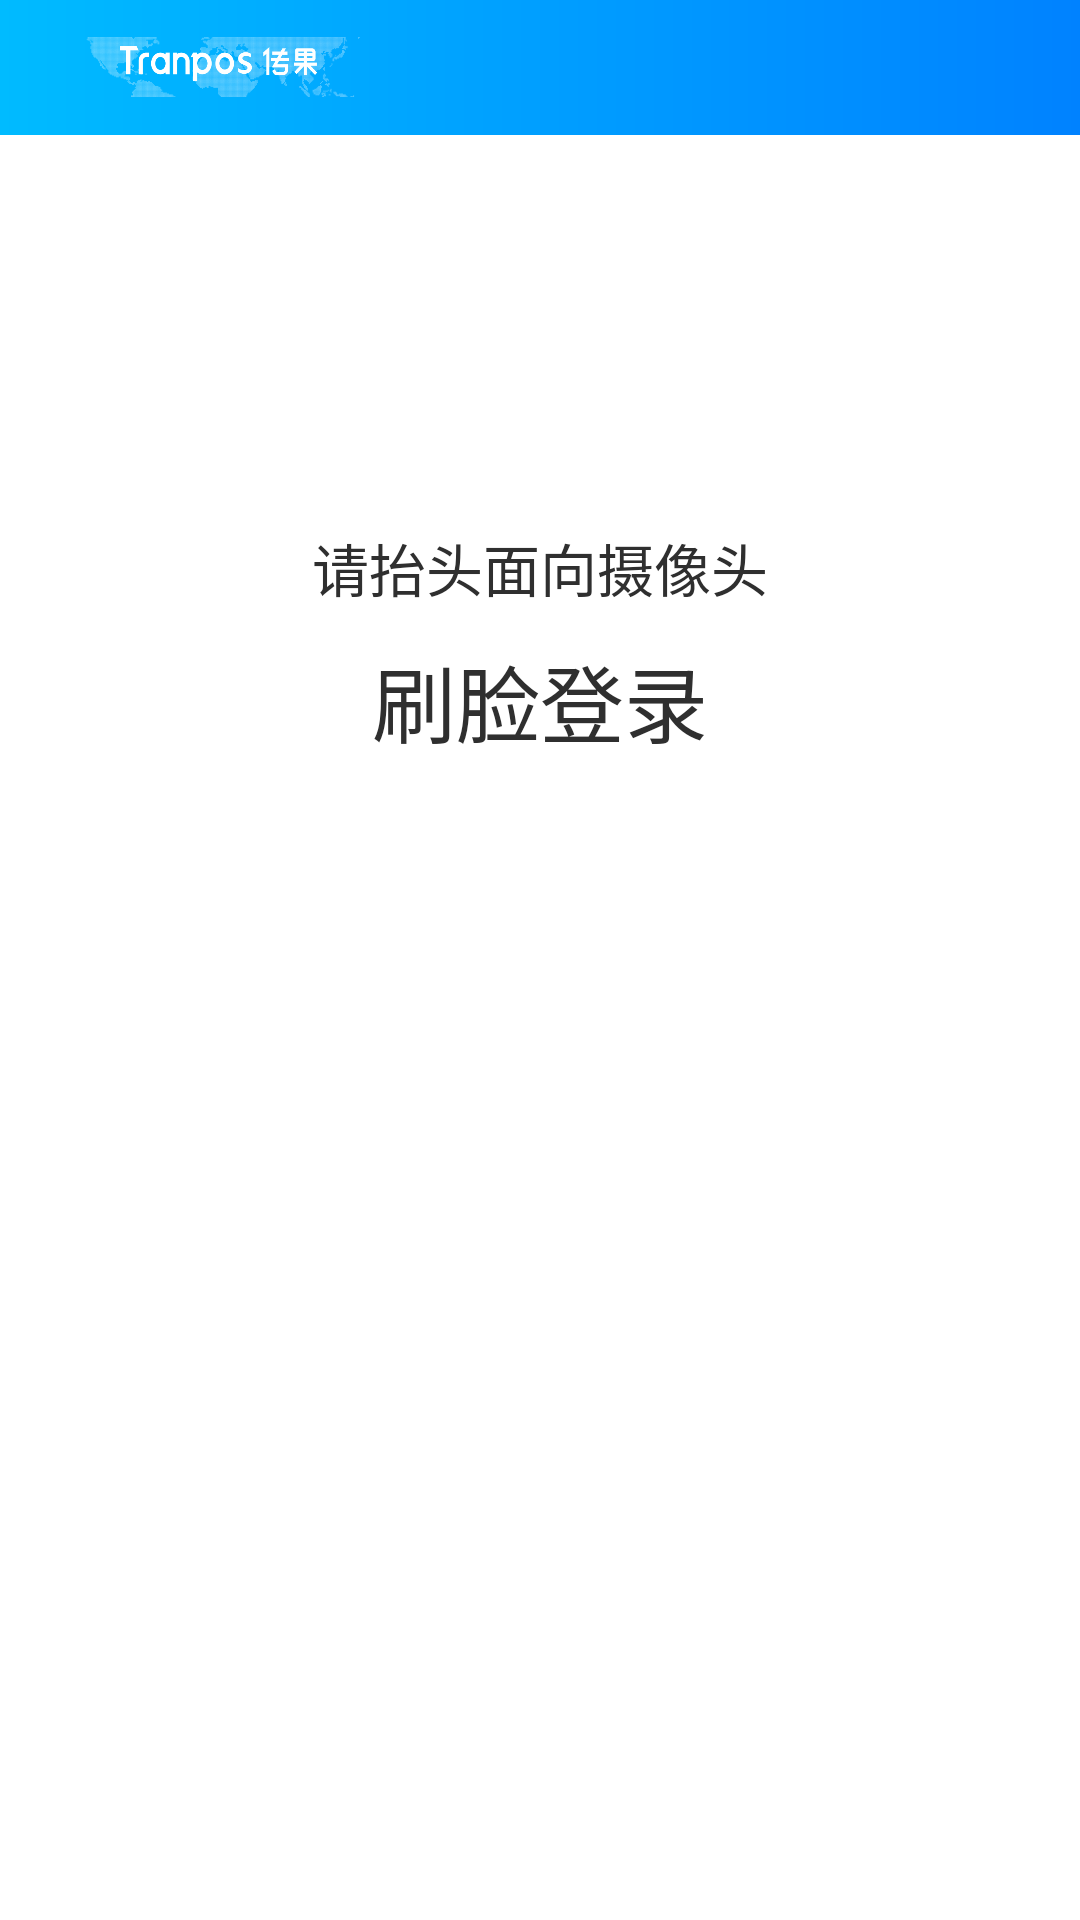

This screen was rendered from an Android layout file. Write that file and the resources it references.
<!-- AndroidManifest.xml: application theme AppTheme -->
<!-- res/layout/activity_navi_face_login.xml -->
<?xml version="1.0" encoding="utf-8"?>
<LinearLayout xmlns:android="http://schemas.android.com/apk/res/android"
    android:orientation="vertical"
    android:layout_width="match_parent"
    android:layout_height="match_parent"
    android:background="@color/white">
    <include layout="@layout/viw_actionbar_layout"/>


    <TextView
        android:layout_width="wrap_content"
        android:layout_height="wrap_content"
        android:layout_gravity="center_horizontal"
        android:textColor="@color/color_2F2F2F"
        android:textSize="@dimen/sp_19"
        android:layout_marginTop="@dimen/dp_130"
        android:text="@string/txt_look_camera"/>
    <TextView
        android:layout_width="wrap_content"
        android:layout_height="wrap_content"
        android:layout_gravity="center_horizontal"
        android:textColor="@color/color_2F2F2F"
        android:textSize="@dimen/sp_28"
        android:layout_marginTop="@dimen/dp_10"
        android:text="@string/txt_face_login"/>
    <ImageView
        android:id="@+id/iv_circle"
        android:layout_width="@dimen/dp_173"
        android:layout_height="@dimen/dp_173"
        android:layout_gravity="center_horizontal"
        android:scaleType="centerCrop"
        android:layout_marginTop="@dimen/dp_31"/>

    <Space
        android:layout_width="match_parent"
        android:layout_height="0dp"
        android:layout_weight="1"/>
    <LinearLayout
        android:id="@+id/ll_back"
        android:layout_width="wrap_content"
        android:layout_height="@dimen/dp_47"
        android:orientation="horizontal"
        android:layout_gravity="right"
        android:layout_marginRight="@dimen/dp_15"
        android:gravity="center_vertical"
        android:paddingLeft="@dimen/dp_11"
        android:paddingRight="@dimen/dp_11"
        android:layout_marginBottom="@dimen/dp_80">
        <ImageView
            android:layout_width="@dimen/dp_24"
            android:layout_height="@dimen/dp_21"
            android:src="@mipmap/ic_back"
            android:scaleType="centerCrop"/>
        <TextView
            android:layout_width="wrap_content"
            android:layout_height="wrap_content"
            android:textColor="@color/white"
            android:textSize="@dimen/sp_18"
            android:layout_marginLeft="@dimen/dp_4"
            android:text="@string/txt_back_home"/>
    </LinearLayout>
</LinearLayout>
<!-- res/layout/viw_actionbar_layout.xml (included above) -->
<?xml version="1.0" encoding="utf-8"?>
<LinearLayout xmlns:android="http://schemas.android.com/apk/res/android"
    android:orientation="horizontal"
    android:layout_width="match_parent"
    android:layout_height="@dimen/dp_45"
    android:background="@drawable/shape_actionbar_bg"
    android:gravity="center_vertical">
    <ImageView
        android:layout_width="@dimen/dp_114"
        android:layout_height="@dimen/dp_20"
        android:src="@mipmap/ic_actionbar_logo"
        android:scaleType="centerCrop"
        android:layout_marginLeft="@dimen/dp_16"/>
    <TextView
        android:layout_width="wrap_content"
        android:layout_height="wrap_content"
        android:textColor="@color/white"
        android:textSize="@dimen/sp_15"
        android:visibility="invisible"
        android:text="@string/txt_actionbar_title"/>
    <Space
        android:layout_width="0dp"
        android:layout_height="match_parent"
        android:layout_weight="1"/>
    <TextView
        android:id="@+id/tv_deal"
        android:visibility="invisible"
        android:layout_width="wrap_content"
        android:layout_height="wrap_content"
        android:textColor="@color/white"
        android:textSize="@dimen/sp_15"
        android:layout_marginRight="@dimen/dp_16"
        android:text="@string/txt_actionbar_content"/>
</LinearLayout>
<!-- resources referenced by this layout -->
<resources>
  <color name="color_2F2F2F">#2F2F2F</color>
  <color name="white">#FFFFFF</color>
  <dimen name="dp_10">10dp</dimen>
  <dimen name="dp_11">11dp</dimen>
  <dimen name="dp_114">114dp</dimen>
  <dimen name="dp_130">130dp</dimen>
  <dimen name="dp_15">15dp</dimen>
  <dimen name="dp_16">16dp</dimen>
  <dimen name="dp_173">173dp</dimen>
  <dimen name="dp_20">20dp</dimen>
  <dimen name="dp_21">21dp</dimen>
  <dimen name="dp_24">24dp</dimen>
  <dimen name="dp_31">31dp</dimen>
  <dimen name="dp_4">4dp</dimen>
  <dimen name="dp_45">45dp</dimen>
  <dimen name="dp_47">47dp</dimen>
  <dimen name="dp_80">80dp</dimen>
  <dimen name="sp_15">15sp</dimen>
  <dimen name="sp_18">18sp</dimen>
  <dimen name="sp_19">19sp</dimen>
  <dimen name="sp_28">28sp</dimen>
  <!-- drawable shape_actionbar_bg (drawable) -->
  <?xml version="1.0" encoding="utf-8"?>
  <shape xmlns:android="http://schemas.android.com/apk/res/android">
      <gradient android:angle="0"
          android:startColor="#00BBFF"
          android:endColor="#0082FF"></gradient>
  </shape>
  <!-- mipmap ic_actionbar_logo: png bitmap (mipmap-xxhdpi, 143416 bytes) -->
  <!-- mipmap ic_back: png bitmap (mipmap-xxhdpi, 654 bytes) -->
  <string name="txt_actionbar_content">取消交易(%s)</string>
  <string name="txt_actionbar_title">*免儿</string>
  <string name="txt_back_home">返回首页</string>
  <string name="txt_face_login">刷脸登录</string>
  <string name="txt_look_camera">请抬头面向摄像头</string>
  <style name="AppTheme" parent="Theme.AppCompat.Light.NoActionBar">
          
          <item name="colorPrimary">@color/colorPrimary</item>
          <item name="colorPrimaryDark">@color/colorPrimaryDark</item>
          <item name="colorAccent">@color/colorAccent</item>
      </style>
  <color name="colorPrimary">#3F51B5</color>
  <color name="colorPrimaryDark">#303F9F</color>
  <color name="colorAccent">#FF4081</color>
</resources>
